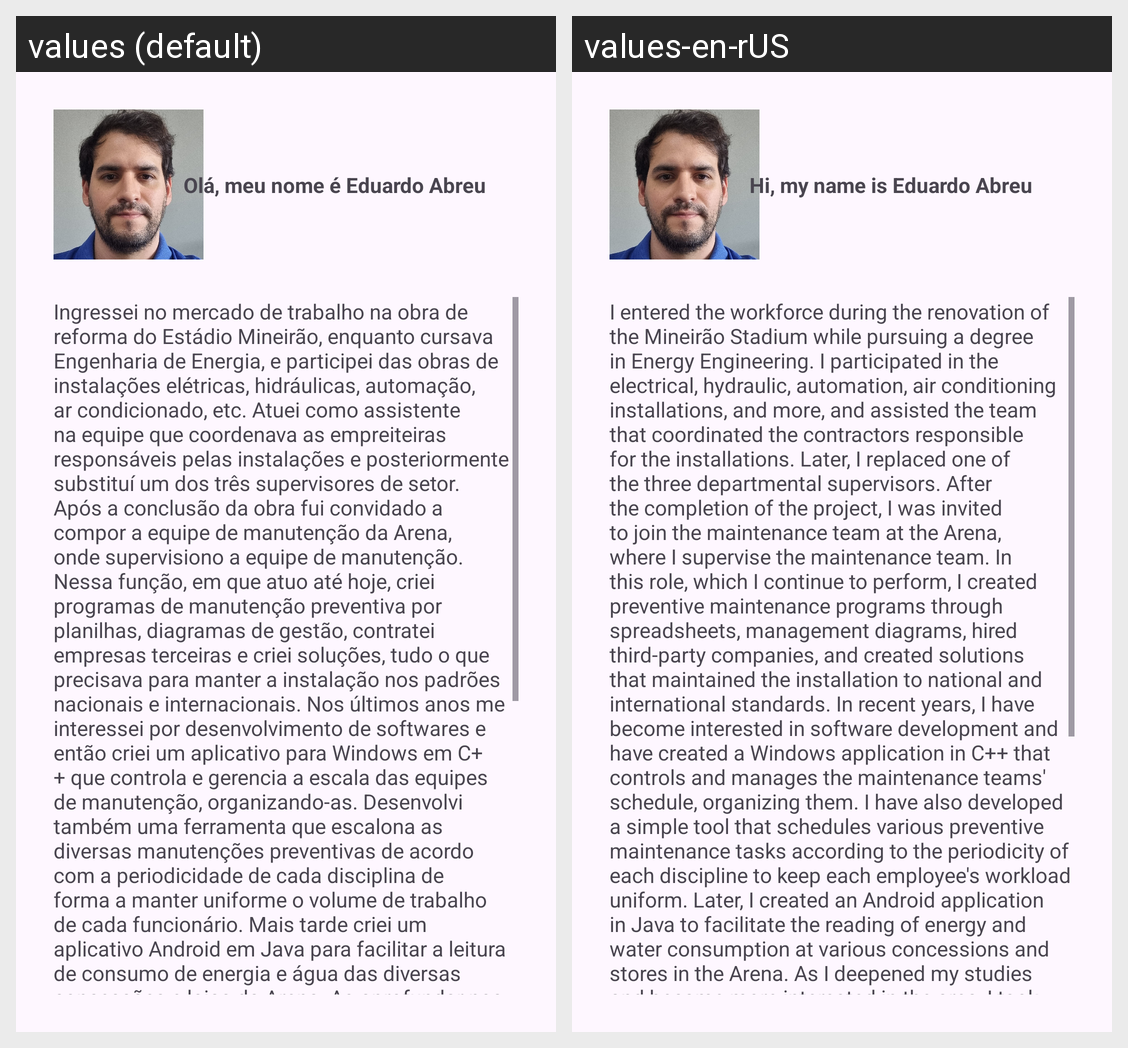

Strings drawn on this Android screen and how each of the app's shown locales translates them:
Android screen res/layout/activity_main.xml rendered under 2 locales, left to right: values (default), values-en-rUS. Device: Nexus 5 (rendered at 1080×1920; each locale shown at half size, 540×960, under a caption strip naming it); theme Theme.DesafioDIOAppComSuporteAOutrosIdiomas.
Strings drawn on this screen, with the default value and each locale's value (text and hints the layout hard-codes, and strings that could not be matched under every locale, appear in the picture but are not listed):

greeting
  values: Olá, meu nome é Eduardo Abreu
  values-en-rUS: Hi, my name is Eduardo Abreu

resume
  values: Ingressei no mercado de trabalho na obra de reforma do Estádio Mineirão, enquanto cursava Engenharia de Energia, e participei das obras de instalações elétricas, hidráulicas, automação, ar condicionado, etc. Atuei como assistente na equipe que coordenava as empreiteiras responsáveis pelas instalações e posteriormente substituí um dos três supervisores de setor. Após a conclusão da obra fui …[clipped]
  values-en-rUS: I entered the workforce during the renovation of the Mineirão Stadium while pursuing a degree in Energy Engineering. I participated in the electrical, hydraulic, automation, air conditioning installations, and more, and assisted the team that coordinated the contractors responsible for the installations. Later, I replaced one of the three departmental supervisors. After the completion of the …[clipped]
